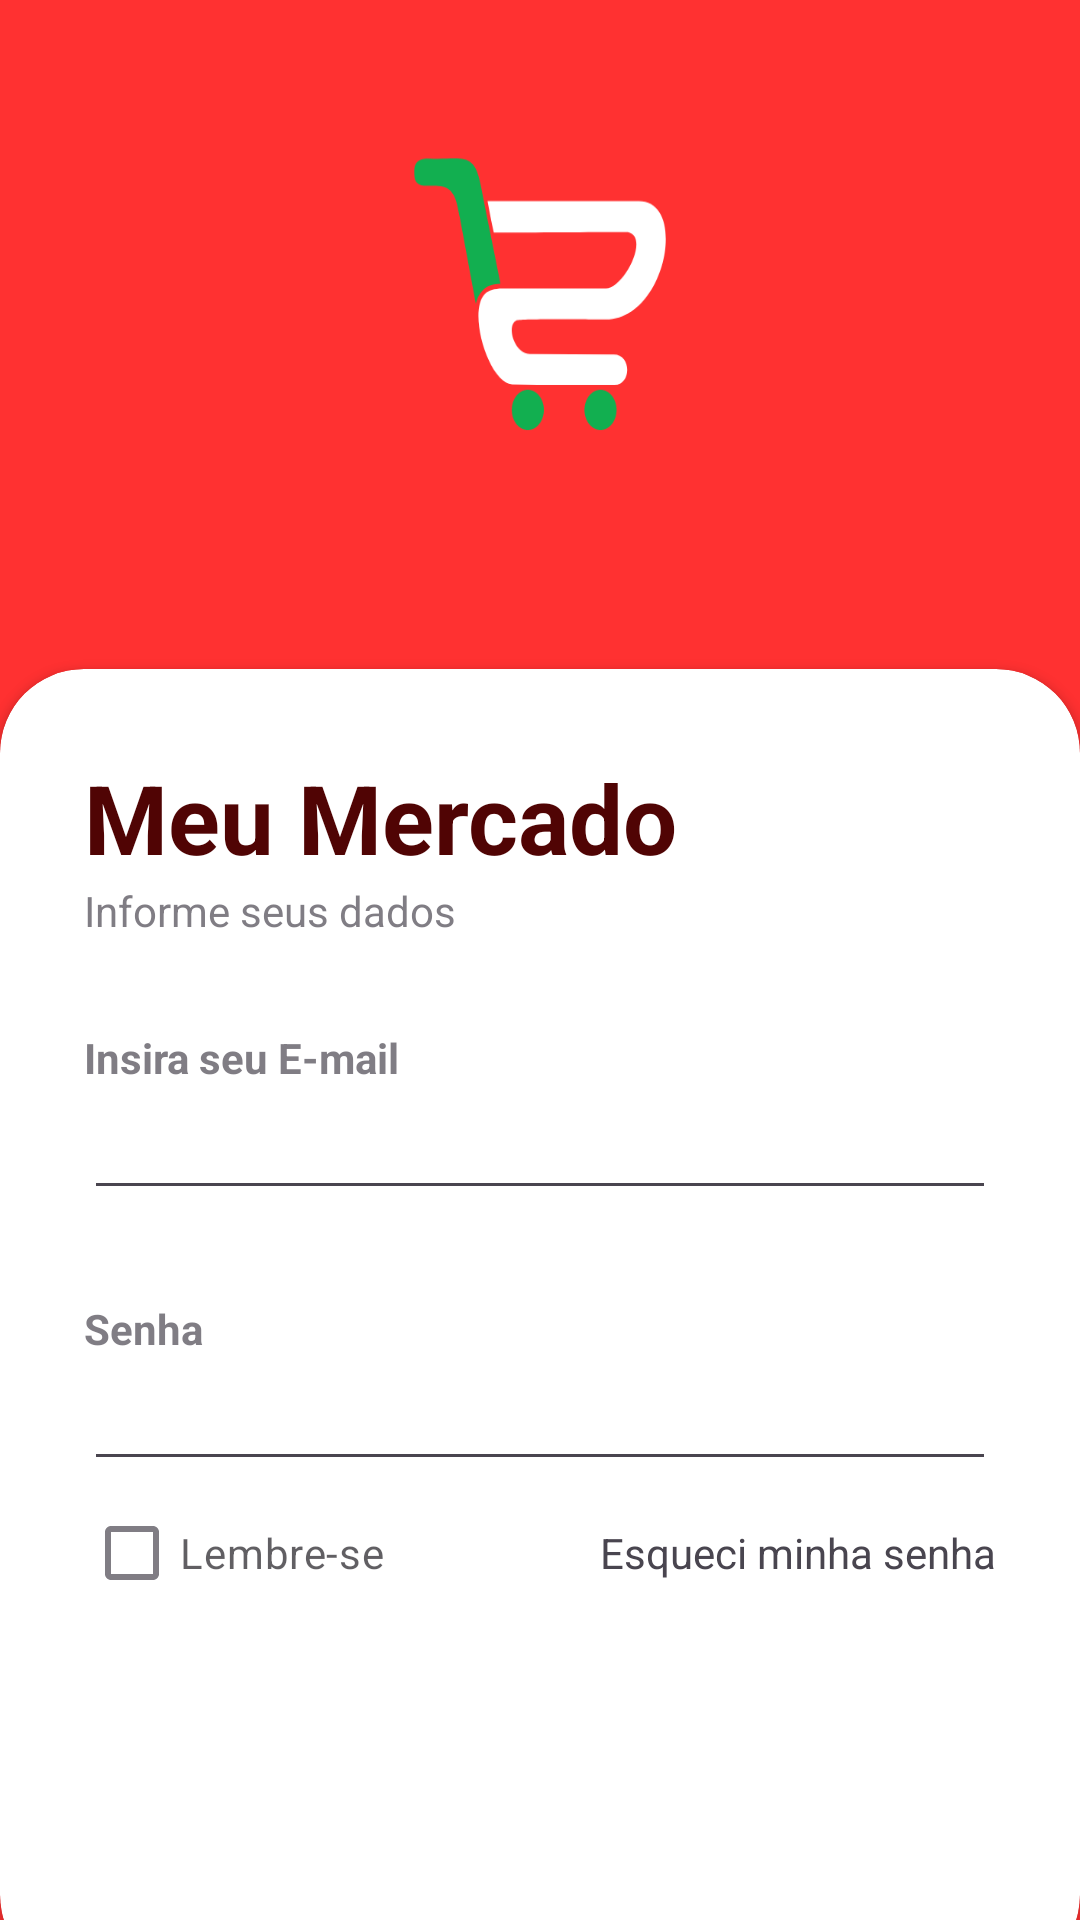

Layout XML and referenced resources for this Android screen:
<!-- AndroidManifest.xml: application theme Theme.MeuMercado -->
<!-- res/layout/activity_main.xml -->
<?xml version="1.0" encoding="utf-8"?>
<RelativeLayout xmlns:android="http://schemas.android.com/apk/res/android"
    xmlns:app="http://schemas.android.com/apk/res-auto"
    xmlns:tools="http://schemas.android.com/tools"
    android:layout_width="match_parent"
    android:layout_height="match_parent"
    android:background="@drawable/principal_mer"
    tools:context=".MainActivity"
    >

    <RelativeLayout
        android:layout_width="match_parent"
        android:layout_height="match_parent"
        android:background="@color/my_primary"
        android:alpha="0.7"/>
    <LinearLayout
        android:layout_width="match_parent"
        android:layout_height="wrap_content"
        android:orientation="vertical"
        android:padding="28dp">
        
    </LinearLayout>
 <androidx.cardview.widget.CardView
     android:layout_width="match_parent"
     android:layout_height="wrap_content"
     android:layout_alignParentBottom="true"
     app:cardCornerRadius="28dp"
     android:layout_marginBottom="-20dp"
     >
     <LinearLayout
         android:layout_width="match_parent"
         android:layout_height="wrap_content"
         android:orientation="vertical"
         android:padding="28dp">
         <TextView
             android:layout_width="wrap_content"
             android:layout_height="wrap_content"
             android:text="Meu Mercado"
             android:textColor="#500404"
             android:textSize="32sp"
             android:textStyle="bold"/>
         <TextView
             android:layout_width="wrap_content"
             android:layout_height="wrap_content"
             android:text="Informe seus dados"
             android:alpha="0.7"/>
         <View
         android:layout_width="wrap_content"
         android:layout_height="30dp"/>
         <TextView
             android:layout_width="wrap_content"
             android:layout_height="wrap_content"
             android:text="Insira seu E-mail"
             android:alpha="0.7"
             android:textStyle="bold"/>
         <EditText
             android:layout_width="match_parent"
             android:layout_height="wrap_content"
             android:inputType="textEmailAddress"/>

         <View
             android:layout_width="wrap_content"
             android:layout_height="30dp"/>
         <TextView
             android:layout_width="wrap_content"
             android:layout_height="wrap_content"
             android:text="Senha"
             android:alpha="0.7"
             android:textStyle="bold"/>
         <EditText
             android:layout_width="match_parent"
             android:layout_height="wrap_content"
             android:inputType="textPassword"/>
         <RelativeLayout
             android:layout_width="match_parent"
             android:layout_height="wrap_content">
             
             <CheckBox
                 android:layout_width="wrap_content"
                 android:layout_height="wrap_content"
                 android:text="Lembre-se"
                 android:layout_centerVertical="true"
                 android:alpha="0.7"/>
             <TextView
                 android:layout_width="wrap_content"
                 android:layout_height="wrap_content"
                 android:text="Esqueci minha senha"
                 android:layout_alignParentEnd="true"
                 android:layout_centerVertical="true"/>

         </RelativeLayout>
         <View
             android:layout_width="wrap_content"
             android:layout_height="20dp"/>

         <com.google.android.material.button.MaterialButton
             android:id="@+id/button"
             android:layout_height="60dp"
             android:text="Entrar"
             app:cornerRadius="32dp" />
         <View
             android:layout_width="wrap_content"
             android:layout_height="10dp"/>









     </LinearLayout>

</androidx.cardview.widget.CardView>

</RelativeLayout>
<!-- resources referenced by this layout -->
<resources>
  <color name="my_primary">#00E60606</color>
  <!-- drawable principal_mer: png bitmap (drawable, 25601 bytes) -->
  <style name="Theme.MeuMercado" parent="Base.Theme.MeuMercado" />
  <style name="Base.Theme.MeuMercado" parent="Theme.Material3.DayNight.NoActionBar">
          
          <item name="colorPrimary">@color/my_secondary</item>
          <item name="colorOnPrimaryFixedVariant">@color/my_primary</item>
          <item name="colorOnPrimary">@color/white</item>
          
          <item name="colorSecondary">@color/teal_200</item>
          <item name="colorSecondaryVariant">@color/teal_700</item>
          <item name="colorOnSecondary">@color/black</item>
          
          <item name="android:navigationBarColor">@color/my_primary</item>
          
  
      </style>
  <color name="my_secondary">#C4E60012</color>
  <color name="white">#FFFFFFFF</color>
  <color name="teal_200">#FF03DAC5</color>
  <color name="teal_700">#FF018786</color>
  <color name="black">#FF000000</color>
</resources>
